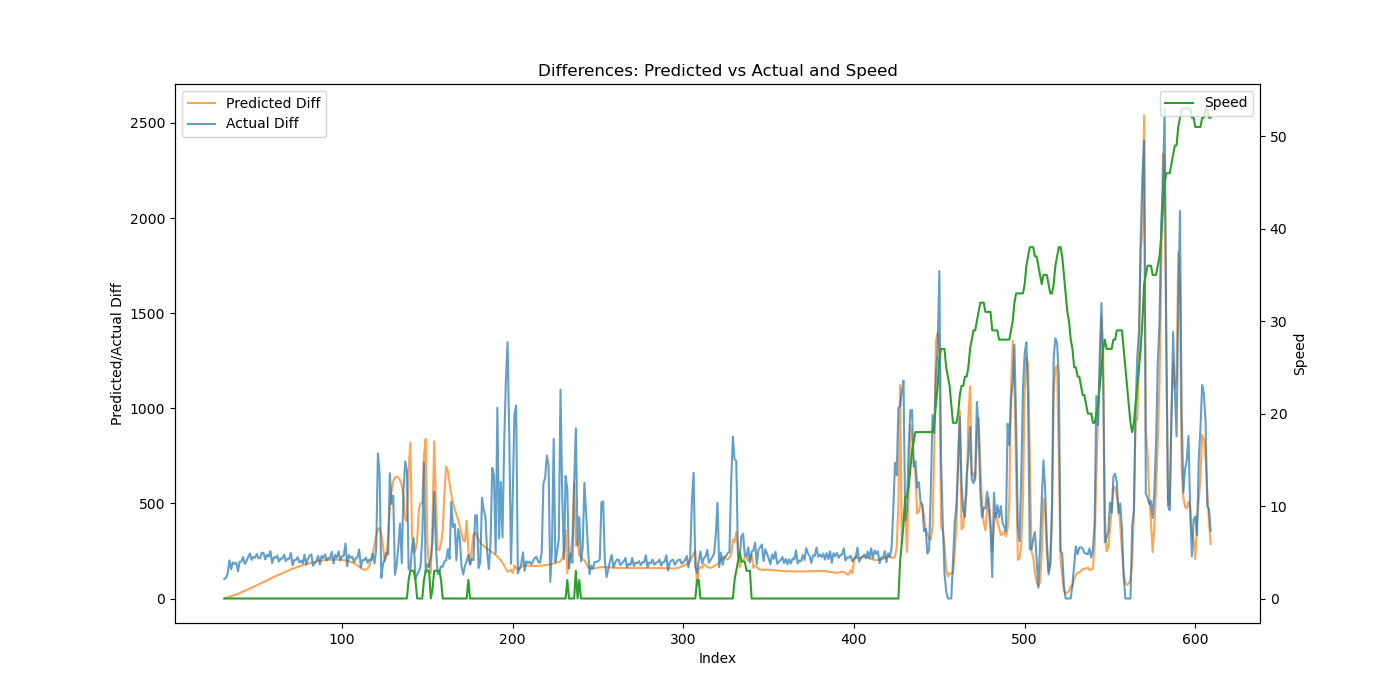

Source data for this figure (header and first rows):
Speed, Actual, Predicted, Actual_Diff, Predicted_Diff
0, 3890, -320.4, 102.8, 0.5952
0, 4000, -317.3, 109.5, 3.095
0, 4133, -311.6, 133.2, 5.763
0, 4334, -303, 200.5, 8.592
0, 4487, -291.4, 153.4, 11.58
0, 4677, -276.7, 189.9, 14.71
0, 4859, -258.7, 181.7, 17.98
0, 5046, -237.3, 187.7, 21.39
0, 5189, -212.4, 143.1, 24.92
0, 5383, -183.8, 193.4, 28.57
0, 5577, -151.5, 194.1, 32.33
0, 5795, -115.3, 217.6, 36.19
0, 5977, -75.14, 182.3, 40.14
0, 6174, -30.96, 197.0, 44.17
0, 6392, 17.32, 218.4, 48.28
0, 6628, 69.77, 236.1, 52.45
0, 6831, 126.5, 203.2, 56.68
0, 7050, 187.4, 218.2, 60.96
0, 7264, 252.7, 214, 65.27
0, 7498, 322.3, 234.2, 69.62
0, 7709, 396.3, 211.3, 73.99
0, 7922, 474.7, 212.5, 78.38
0, 8164, 557.5, 241.9, 82.78
0, 8402, 644.6, 238.0, 87.17
0, 8607, 736.2, 205.9, 91.56
0, 8837, 832.1, 229.7, 95.94
0, 9058, 932.4, 220.6, 100.3
0, 9307, 1037, 249.5, 104.6
0, 9493, 1146, 186.2, 108.9
0, 9711, 1259, 217.5, 113.2
0, 9924, 1377, 212.7, 117.4
0, 10149, 1498, 225.8, 121.6
0, 10344, 1624, 194.4, 125.7
0, 10553, 1754, 209.5, 129.8
0, 10763, 1887, 210.1, 133.7
0, 10993, 2025, 230.1, 137.7
0, 11190, 2167, 196.3, 141.5
0, 11400, 2312, 209.8, 145.3
0, 11608, 2461, 208.5, 149
0, 11848, 2614, 239.6, 152.6
0, 12022, 2770, 174.5, 156.2
0, 12224, 2929, 202, 159.6
0, 12427, 3092, 202.6, 163
0, 12644, 3258, 217.1, 166.2
0, 12833, 3428, 189.2, 169.3
0, 13032, 3600, 199.3, 172.4
0, 13217, 3776, 184.9, 175.3
0, 13448, 3954, 230.8, 178.1
0, 13627, 4134, 178.9, 180.8
0, 13836, 4318, 209, 183.4
0, 14062, 4504, 225.5, 185.9
0, 14292, 4692, 230.7, 188.2
0, 14464, 4882, 172, 190.4
0, 14651, 5075, 187.1, 192.5
0, 14849, 5269, 197.5, 194.4
0, 15072, 5465, 222.8, 196.2
0, 15250, 5663, 178.5, 197.8
0, 15475, 5862, 224.5, 199.2
0, 15687, 6063, 212.1, 200.5
0, 15919, 6265, 232.1, 201.7
... 519 more rows
